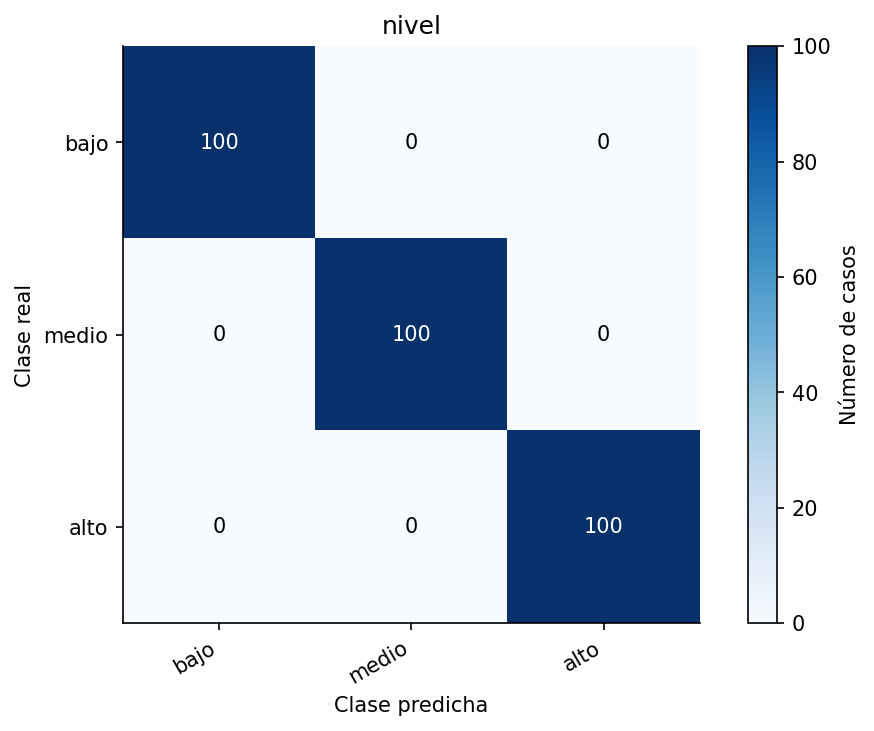

Source data for this figure (header and first rows):
real/predicha, bajo, medio, alto
bajo, 100, 0, 0
medio, 0, 100, 0
alto, 0, 0, 100
